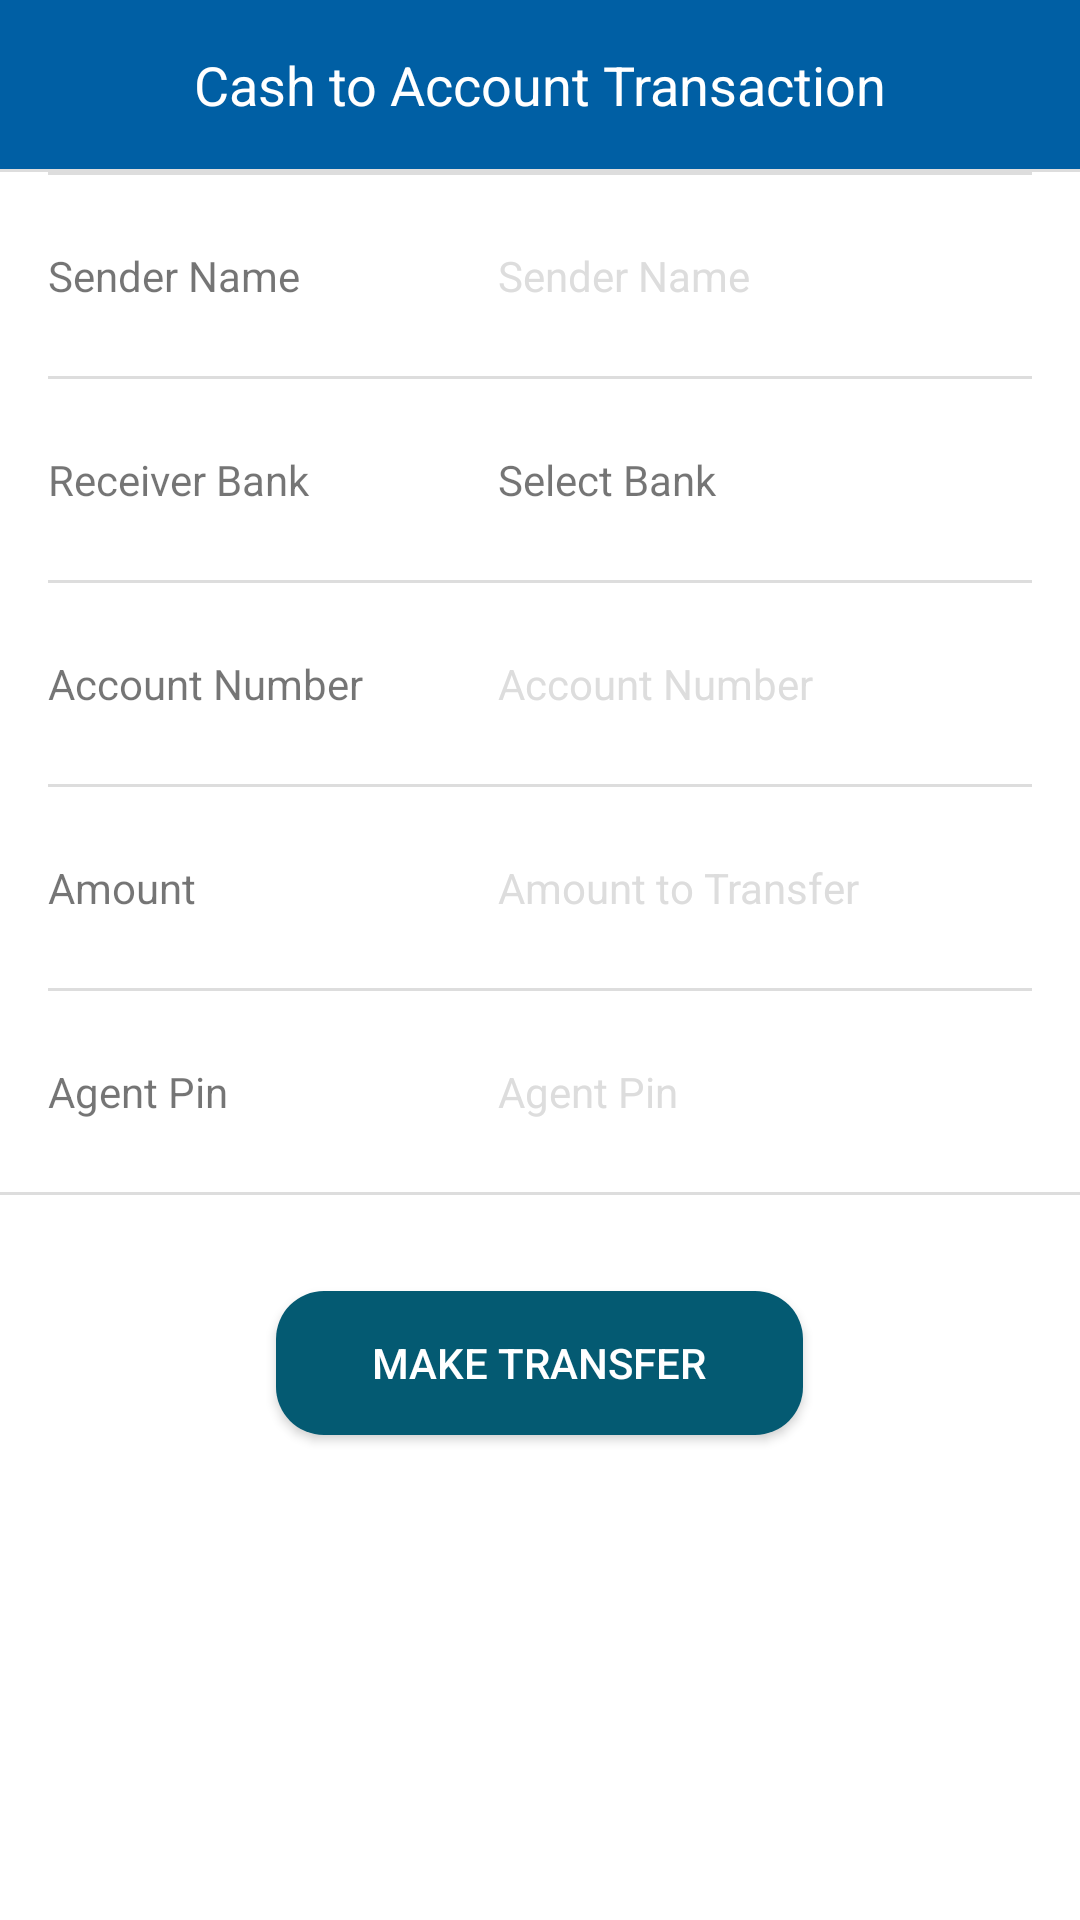

Write the Android layout XML for this screen, with the resource values it uses.
<!-- AndroidManifest.xml: application theme AppThemeNoBar -->
<!-- res/layout/cash2acct.xml -->
<?xml version="1.0" encoding="utf-8"?>
<LinearLayout xmlns:android="http://schemas.android.com/apk/res/android"
    android:layout_width="match_parent"
    android:layout_height="match_parent"
    android:background="#fff"
    android:clickable="true"
    android:orientation="vertical">


    <android.support.v7.widget.AppCompatTextView
        android:layout_width="match_parent"
        android:layout_height="wrap_content"
        android:background="@color/colorPrimary"
        android:gravity="center_horizontal"
        android:padding="16dp"
        android:text="Cash to Account Transaction"
        android:textColor="@color/white"
        android:textSize="18dp" />

    <View
        android:layout_width="match_parent"
        android:layout_height="1dp"
        android:background="#ddd" />

    <View
        android:layout_width="match_parent"
        android:layout_height="1dp"
        android:layout_marginLeft="16dp"
        android:layout_marginRight="16dp"
        android:background="#ddd" />

    <android.support.v7.widget.LinearLayoutCompat
        android:layout_width="match_parent"
        android:layout_height="wrap_content"
        android:background="#fff"
        android:orientation="horizontal"
        android:paddingBottom="8dp"
        android:paddingRight="16dp"
        android:paddingTop="8dp">

        <android.support.v7.widget.AppCompatTextView
            android:layout_width="150dp"
            android:layout_height="wrap_content"
            android:padding="16dp"
            android:text="Sender Name" />

        <android.support.v7.widget.AppCompatEditText
            android:id="@+id/senderName"
            android:layout_width="match_parent"
            android:layout_height="wrap_content"
            android:background="#fff"
            android:hint="Sender Name"
            android:inputType="number"
            android:maxLength="32"
            android:padding="16dp"
            android:textColorHint="#ddd"
            android:textSize="14dp" />


    </android.support.v7.widget.LinearLayoutCompat>

    <View
        android:layout_width="match_parent"
        android:layout_height="1dp"
        android:layout_marginLeft="16dp"
        android:layout_marginRight="16dp"
        android:background="#ddd" />

    <android.support.v7.widget.LinearLayoutCompat
        android:layout_width="match_parent"
        android:layout_height="wrap_content"
        android:background="#fff"
        android:orientation="horizontal"
        android:paddingBottom="8dp"
        android:paddingRight="16dp"
        android:paddingTop="8dp">

        <android.support.v7.widget.AppCompatTextView
            android:layout_width="150dp"
            android:layout_height="wrap_content"
            android:padding="16dp"
            android:text="Receiver Bank" />

        <android.support.v7.widget.AppCompatTextView
            android:id="@+id/receiverBank"
            android:layout_width="wrap_content"
            android:layout_height="wrap_content"
            android:layout_weight="1"
            android:clickable="true"
            android:padding="16dp"
            android:text="Select Bank" />

        <android.support.v7.widget.AppCompatImageView
            android:id="@+id/drp_down"
            android:layout_width="wrap_content"
            android:layout_height="wrap_content"
            android:layout_gravity="center_vertical"
            android:src="@drawable/ic_arrow_right_white_24dp"
            android:tint="@color/colorPrimary" />
    </android.support.v7.widget.LinearLayoutCompat>

    <View
        android:layout_width="match_parent"
        android:layout_height="1dp"
        android:layout_marginLeft="16dp"
        android:layout_marginRight="16dp"
        android:background="#ddd" />

    <android.support.v7.widget.LinearLayoutCompat
        android:layout_width="match_parent"
        android:layout_height="wrap_content"
        android:background="#fff"
        android:orientation="horizontal"
        android:paddingBottom="8dp"
        android:paddingRight="16dp"
        android:paddingTop="8dp">

        <android.support.v7.widget.AppCompatTextView
            android:layout_width="150dp"
            android:layout_height="wrap_content"
            android:padding="16dp"
            android:text="Account Number" />

        <android.support.v7.widget.AppCompatEditText
            android:id="@+id/receiverName"
            android:layout_width="match_parent"
            android:layout_height="wrap_content"
            android:background="#fff"
            android:hint="Account Number"
            android:inputType="number"
            android:maxLength="10"
            android:padding="16dp"
            android:textColorHint="#ddd"
            android:textSize="14dp" />


    </android.support.v7.widget.LinearLayoutCompat>

    <View
        android:layout_width="match_parent"
        android:layout_height="1dp"
        android:layout_marginLeft="16dp"
        android:layout_marginRight="16dp"
        android:background="#ddd" />

    <android.support.v7.widget.LinearLayoutCompat
        android:layout_width="match_parent"
        android:layout_height="wrap_content"
        android:background="#fff"
        android:orientation="horizontal"
        android:paddingBottom="8dp"
        android:paddingRight="16dp"
        android:paddingTop="8dp">

        <android.support.v7.widget.AppCompatTextView
            android:layout_width="150dp"
            android:layout_height="wrap_content"
            android:padding="16dp"
            android:text="Amount" />

        <android.support.v7.widget.AppCompatEditText
            android:id="@+id/amountField"
            android:layout_width="match_parent"
            android:layout_height="wrap_content"
            android:background="#fff"
            android:hint="Amount to Transfer"
            android:inputType="number"
            android:maxLength="10"
            android:padding="16dp"
            android:textColorHint="#ddd"
            android:textSize="14dp" />


    </android.support.v7.widget.LinearLayoutCompat>

    <View
        android:layout_width="match_parent"
        android:layout_height="1dp"
        android:layout_marginLeft="16dp"
        android:layout_marginRight="16dp"
        android:background="#ddd" />

    <android.support.v7.widget.LinearLayoutCompat
        android:layout_width="match_parent"
        android:layout_height="wrap_content"
        android:background="#fff"
        android:orientation="horizontal"
        android:paddingBottom="8dp"
        android:paddingRight="16dp"
        android:paddingTop="8dp">

        <android.support.v7.widget.AppCompatTextView
            android:layout_width="150dp"
            android:layout_height="wrap_content"
            android:padding="16dp"
            android:text="Agent Pin" />

        <android.support.v7.widget.AppCompatEditText
            android:id="@+id/agentPin"
            android:layout_width="match_parent"
            android:layout_height="wrap_content"
            android:background="#fff"
            android:hint="Agent Pin"
            android:inputType="text"
            android:maxLength="10"
            android:padding="16dp"
            android:textColorHint="#ddd"
            android:textSize="14dp" />


    </android.support.v7.widget.LinearLayoutCompat>

    <View
        android:layout_width="match_parent"
        android:layout_height="1dp"
        android:background="#ddd" />

    <android.support.v7.widget.AppCompatButton
        android:id="@+id/makeTransfer"
        android:layout_width="wrap_content"
        android:layout_height="wrap_content"
        android:layout_gravity="center_horizontal"
        android:layout_marginTop="32dp"
        android:background="@drawable/btn_bg"
        android:paddingLeft="32dp"

        android:paddingRight="32dp"
        android:text="Make Transfer"
        android:textColor="@color/white" />

</LinearLayout>
<!-- resources referenced by this layout -->
<resources>
  <color name="colorPrimary">#005fa4</color>
  <color name="white">#FFFFFF</color>
  <!-- drawable btn_bg (drawable) -->
  <?xml version="1.0" encoding="utf-8"?>
  <shape xmlns:android="http://schemas.android.com/apk/res/android"
      android:shape="rectangle">
  
      <solid android:color="#045a72" />
  
      <corners android:radius="16dp" />
  </shape>
  <style name="AppThemeNoBar" parent="Theme.AppCompat.Light.NoActionBar">
          
          <item name="colorPrimary">@color/colorPrimary</item>
          <item name="colorPrimaryDark">@color/colorPrimaryDark</item>
          <item name="colorAccent">@color/colorAccent</item>
      </style>
  <color name="colorPrimaryDark">#005fa4</color>
  <color name="colorAccent">#FF4081</color>
</resources>
